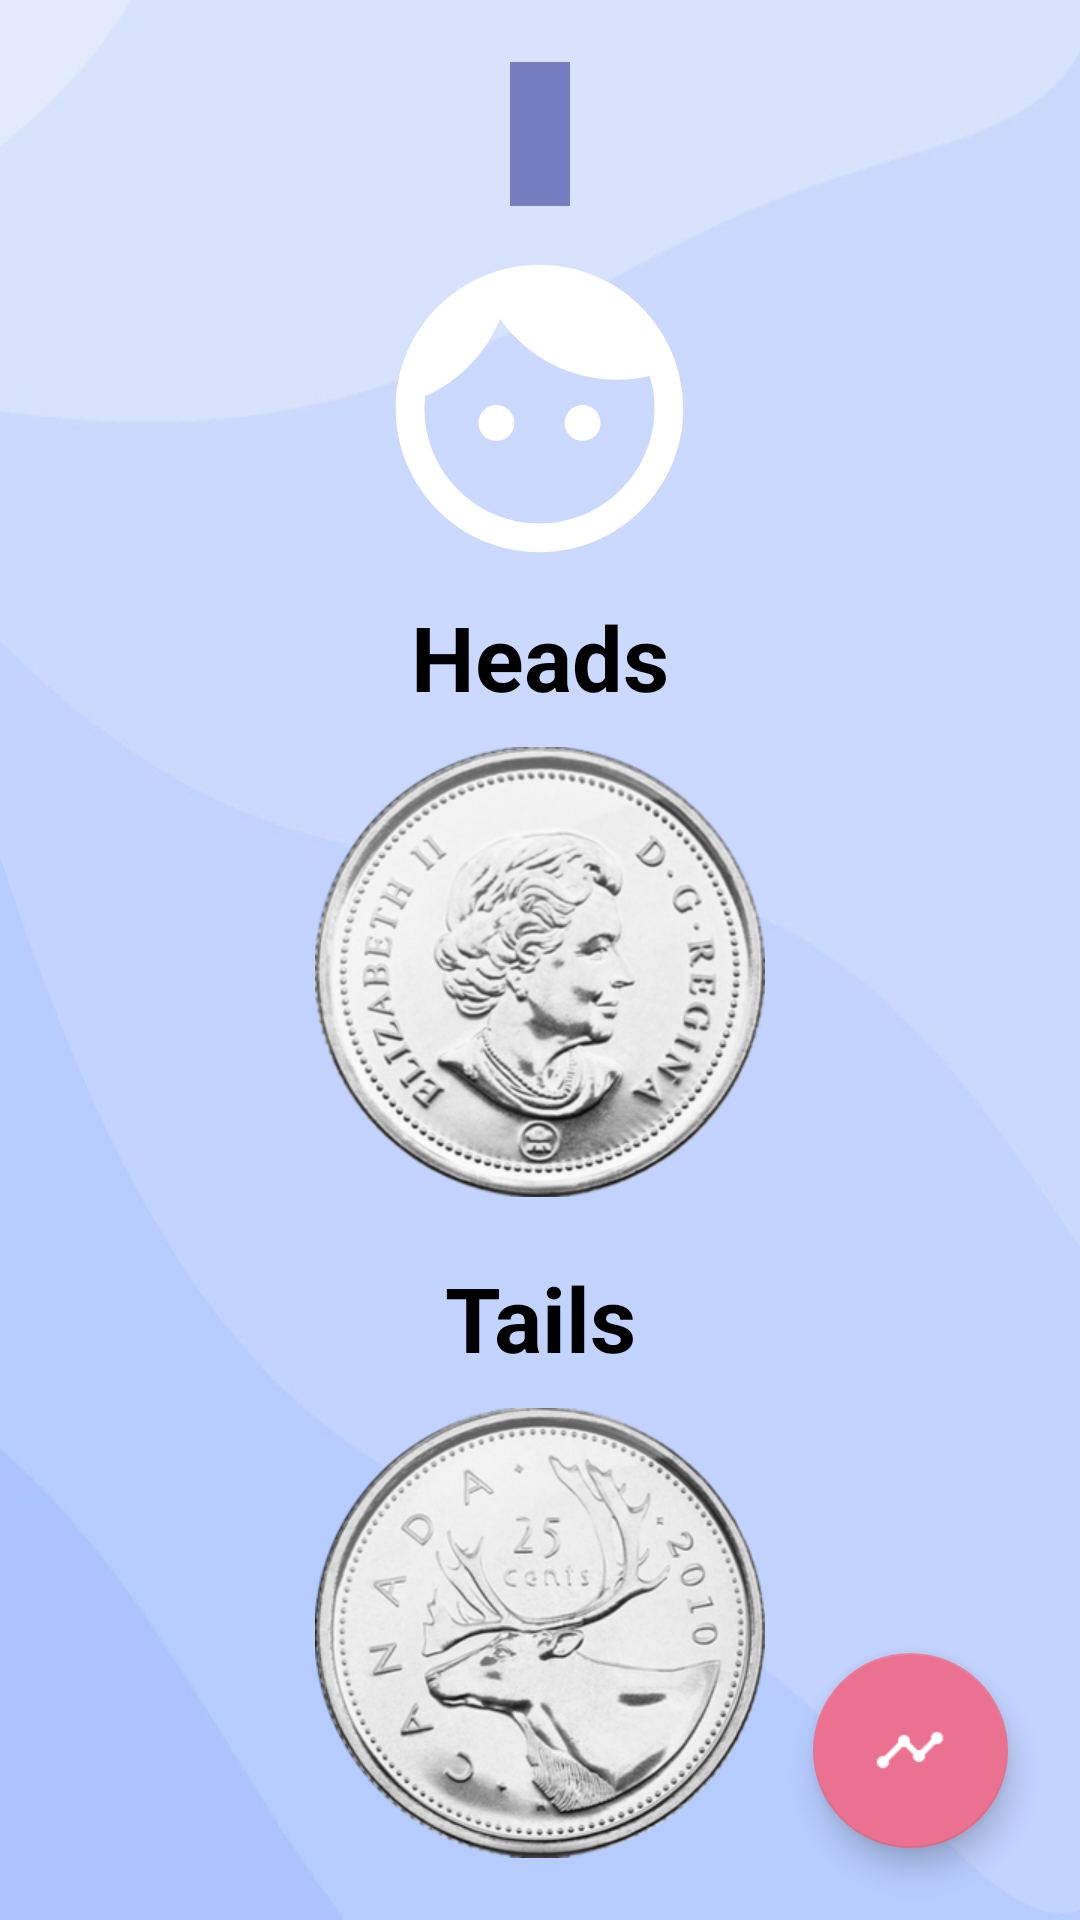

Reconstruct the res/layout file that produces this screen, plus the resources it refers to.
<!-- AndroidManifest.xml: application theme Theme.ChildApp -->
<!-- res/layout/activity_flip_coin_choose_side.xml -->
<?xml version="1.0" encoding="utf-8"?>
<androidx.constraintlayout.widget.ConstraintLayout xmlns:android="http://schemas.android.com/apk/res/android"
    xmlns:app="http://schemas.android.com/apk/res-auto"
    xmlns:tools="http://schemas.android.com/tools"
    android:layout_width="match_parent"
    android:layout_height="match_parent"
    android:background="@drawable/lavender_min_1"
    tools:context=".coinflip.ChooseSideActivity">

    <com.google.android.material.floatingactionbutton.FloatingActionButton
        android:id="@+id/btnHistory"
        android:layout_width="wrap_content"
        android:layout_height="wrap_content"
        android:layout_marginEnd="24dp"
        android:layout_marginBottom="24dp"
        android:clickable="true"
        android:scaleType="center"
        app:fabCustomSize="65dp"
        app:layout_constraintBottom_toBottomOf="parent"
        app:layout_constraintEnd_toEndOf="parent"
        app:srcCompat="@drawable/chart_icon"
        app:tint="@color/white"
        tools:ignore="ContentDescription,SpeakableTextPresentCheck,ImageContrastCheck" />

    <LinearLayout
        android:layout_width="wrap_content"
        android:layout_height="match_parent"
        android:gravity="center"
        android:orientation="vertical"
        app:layout_constraintBottom_toBottomOf="parent"
        app:layout_constraintEnd_toEndOf="parent"
        app:layout_constraintStart_toStartOf="parent"
        app:layout_constraintTop_toTopOf="parent"
        app:layout_constraintVertical_bias="0.253">

        <TextView
            android:id="@+id/textSideChooseTitle"
            android:layout_width="wrap_content"
            android:layout_height="wrap_content"
            android:layout_marginBottom="10sp"
            android:background="@color/purple_c1"
            android:gravity="center"
            android:paddingLeft="10sp"
            android:paddingRight="10sp"
            android:paddingBottom="5sp"
            android:text=""
            android:textColor="@color/white"
            android:textSize="32sp" />

        <ImageView
            android:id="@+id/childPortraitCoinFlip"
            android:layout_width="115sp"
            android:layout_height="115sp"
            android:layout_marginBottom="5sp"
            android:scaleType="centerCrop"
            app:srcCompat="@drawable/child_portrait_default"
            tools:ignore="ContentDescription,ImageContrastCheck" />

        <TextView
            android:id="@+id/textHead"
            android:layout_width="wrap_content"
            android:layout_height="wrap_content"
            android:layout_marginBottom="10sp"
            android:gravity="center"
            android:text="@string/flip_coin_flip_head_title"
            android:textColor="@color/black"
            android:textSize="30sp"
            android:textStyle="bold" />

        <ImageButton
            android:id="@+id/imgBtnHeads"
            android:layout_width="wrap_content"
            android:layout_height="wrap_content"
            android:background="@null"
            android:minWidth="150sp"
            android:minHeight="150sp"
            android:scaleType="fitCenter"
            android:src="@drawable/coin_head"
            app:layout_constraintEnd_toEndOf="parent"
            app:layout_constraintStart_toStartOf="parent"
            tools:ignore="ContentDescription,SpeakableTextPresentCheck"
            tools:layout_editor_absoluteY="243dp" />

        <Space
            android:layout_width="match_parent"
            android:layout_height="20sp" />

        <TextView
            android:id="@+id/textTails"
            android:layout_width="wrap_content"
            android:layout_height="wrap_content"
            android:layout_marginBottom="10sp"
            android:gravity="center"
            android:text="@string/flip_coin_flip_tails_title"
            android:textColor="@color/black"
            android:textSize="30sp"
            android:textStyle="bold" />

        <ImageButton
            android:id="@+id/imgBtnTails"
            android:layout_width="wrap_content"
            android:layout_height="wrap_content"
            android:background="@null"
            android:minWidth="150sp"
            android:minHeight="150sp"
            android:scaleType="fitCenter"
            android:src="@drawable/coin_tails"
            app:layout_constraintBottom_toBottomOf="parent"
            app:layout_constraintEnd_toEndOf="parent"
            app:layout_constraintStart_toStartOf="parent"
            app:layout_constraintVertical_bias="0.485"
            tools:ignore="ContentDescription,ImageContrastCheck,SpeakableTextPresentCheck" />
    </LinearLayout>

</androidx.constraintlayout.widget.ConstraintLayout>
<!-- resources referenced by this layout -->
<resources>
  <color name="black">#FF000000</color>
  <color name="purple_c1">#757CC0</color>
  <color name="white">#FFFFFFFF</color>
  <!-- drawable chart_icon: png bitmap (drawable-xxhdpi, 572 bytes) -->
  <!-- drawable child_portrait_default (drawable-xhdpi) -->
  <vector android:alpha="1" android:height="24dp" android:tint="#FFFFFF"
      android:viewportHeight="24" android:viewportWidth="24"
      android:width="24dp" xmlns:android="http://schemas.android.com/apk/res/android">
      <path android:fillColor="@android:color/white" android:pathData="M9,11.75c-0.69,0 -1.25,0.56 -1.25,1.25s0.56,1.25 1.25,1.25 1.25,-0.56 1.25,-1.25 -0.56,-1.25 -1.25,-1.25zM15,11.75c-0.69,0 -1.25,0.56 -1.25,1.25s0.56,1.25 1.25,1.25 1.25,-0.56 1.25,-1.25 -0.56,-1.25 -1.25,-1.25zM12,2C6.48,2 2,6.48 2,12s4.48,10 10,10 10,-4.48 10,-10S17.52,2 12,2zM12,20c-4.41,0 -8,-3.59 -8,-8 0,-0.29 0.02,-0.58 0.05,-0.86 2.36,-1.05 4.23,-2.98 5.21,-5.37C11.07,8.33 14.05,10 17.42,10c0.78,0 1.53,-0.09 2.25,-0.26 0.21,0.71 0.33,1.47 0.33,2.26 0,4.41 -3.59,8 -8,8z"/>
  </vector>
  <!-- drawable coin_head: jpg bitmap (drawable-xhdpi, 66949 bytes) -->
  <!-- drawable coin_tails: png bitmap (drawable-xxhdpi, 109195 bytes) -->
  <!-- drawable lavender_min_1: jpg bitmap (drawable-xxhdpi, 37353 bytes) -->
  <string name="flip_coin_flip_head_title">Heads</string>
  <string name="flip_coin_flip_tails_title">Tails</string>
  <style name="Theme.ChildApp" parent="Theme.MaterialComponents.DayNight.DarkActionBar">
          
          <item name="colorPrimary">@color/purple_c1</item>
          
          <item name="colorPrimaryVariant">@color/purple_c2</item>
          <item name="colorOnPrimary">@color/white</item>
          
          <item name="colorSecondary">@color/chalk_red</item>
          <item name="colorSecondaryVariant">@color/chalk_red_var</item>
          <item name="colorOnSecondary">@color/black</item>
          
          <item name="android:statusBarColor" tools:targetApi="l">?attr/colorPrimaryVariant</item>
          
      </style>
  <color name="purple_c2">#545BA5</color>
  <color name="chalk_red">#EB7191</color>
  <color name="chalk_red_var">#EB5F83</color>
</resources>
